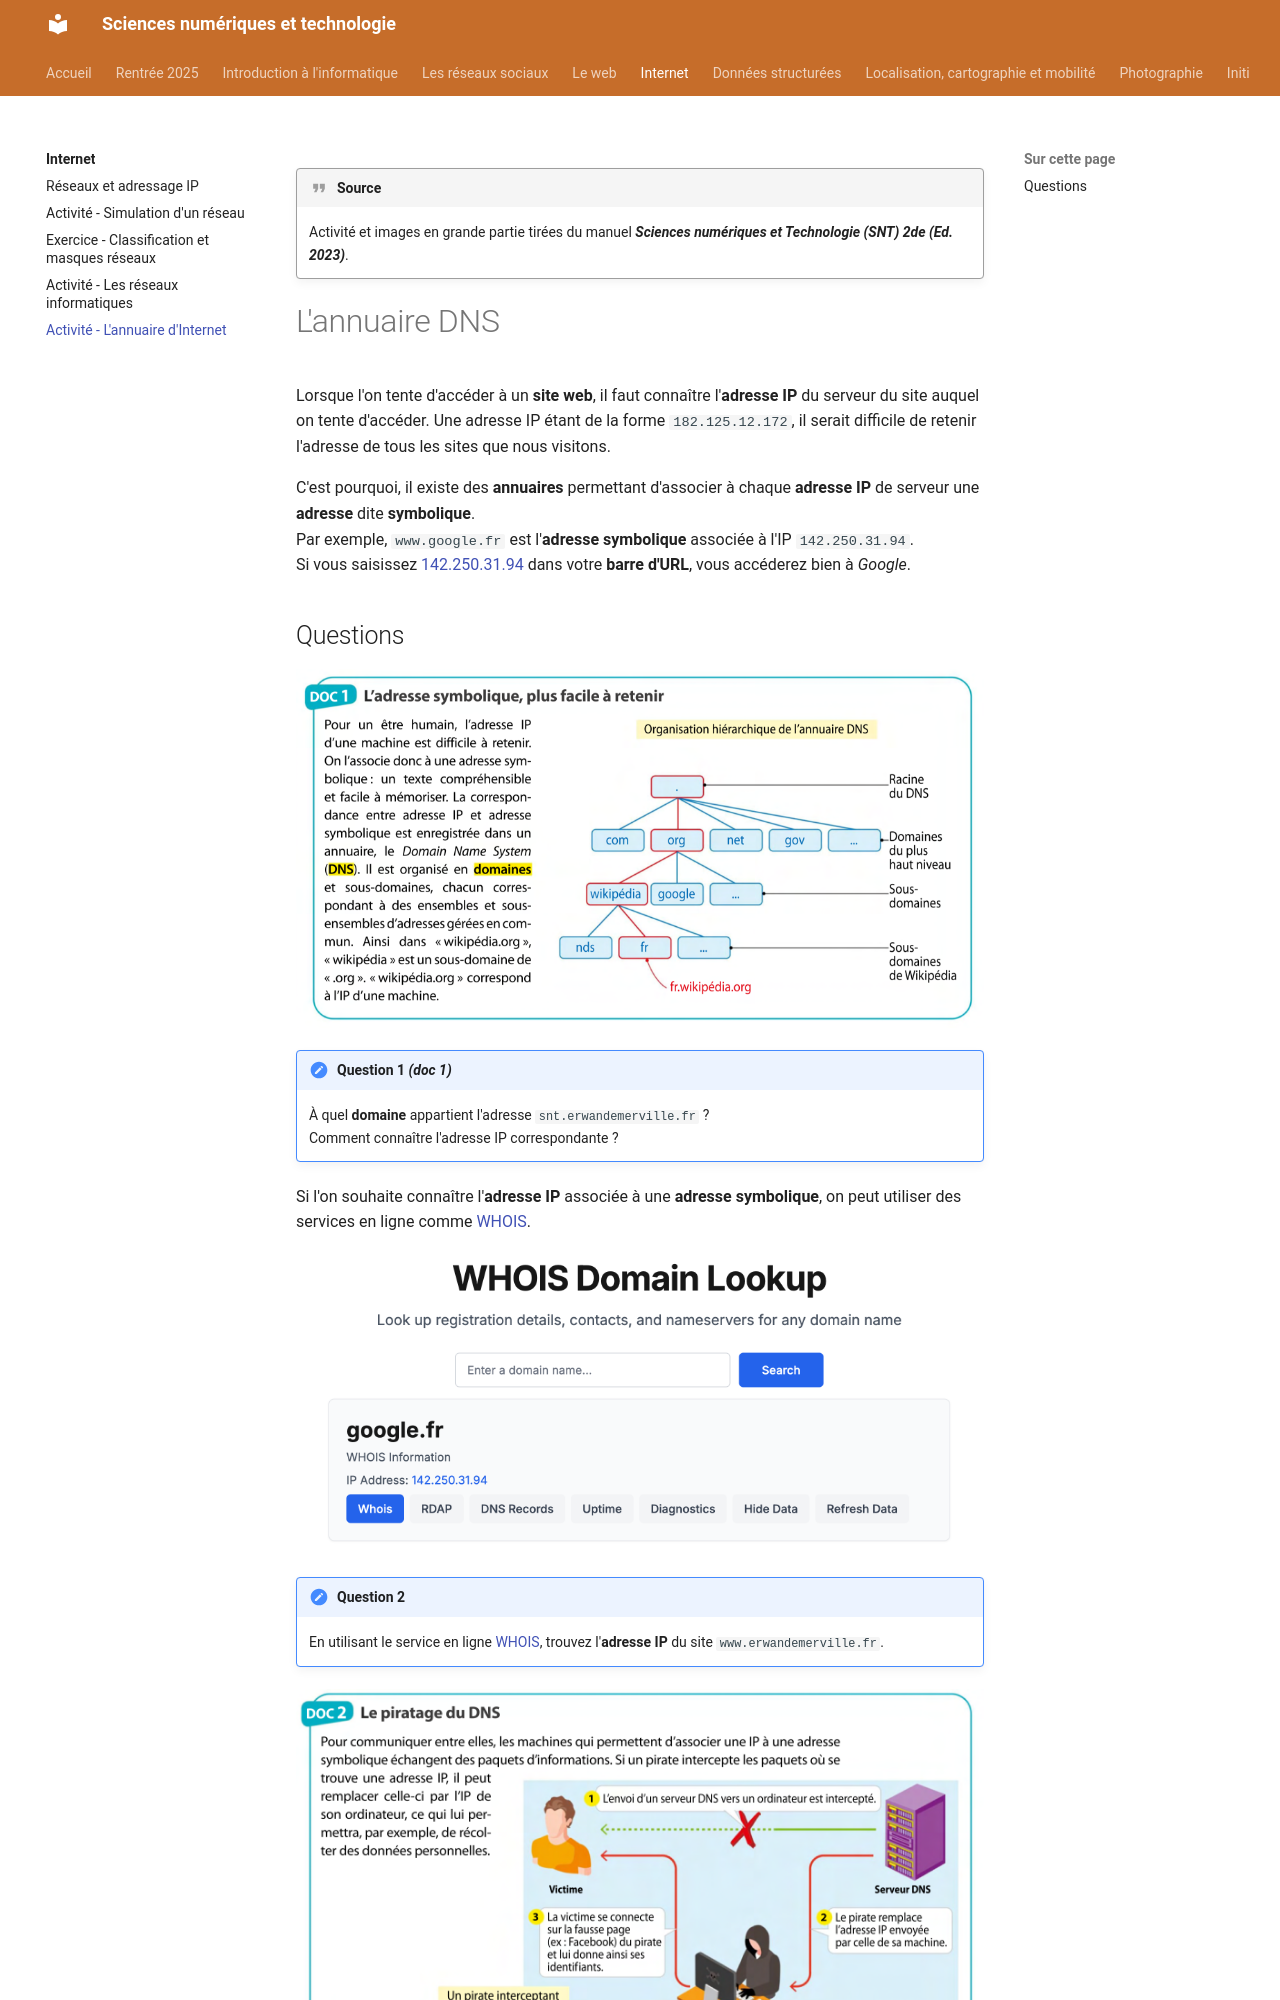

repository: erwandemerville/snt · page: internet/dns/index.html · generator: mkdocs

!!! quote "Source"
    Activité et images tirées du manuel ***Sciences numériques et Technologie (SNT) 2de (Ed. 2023)***.

# L'annuaire DNS

Lorsque l'on tente d'accéder à un **site web**, il faut connaître l'**adresse IP** du serveur du site auquel on tente d'accéder. Une adresse IP étant de la forme `182.125.12.172`, il serait difficile de retenir l'adresse de tous les sites que nous visitons.

C'est pourquoi, il existe des **annuaires** permettant d'associer à chaque **adresse IP** de serveur une **adresse** dite **symbolique**.  
Par exemple, `www.google.fr` est l'**adresse symbolique** associée à l'IP `142.250.31.94`.  
Si vous saisissez `142.250.31.94` dans votre **barre d'URL**, vous accéderez bien à *Google*.
